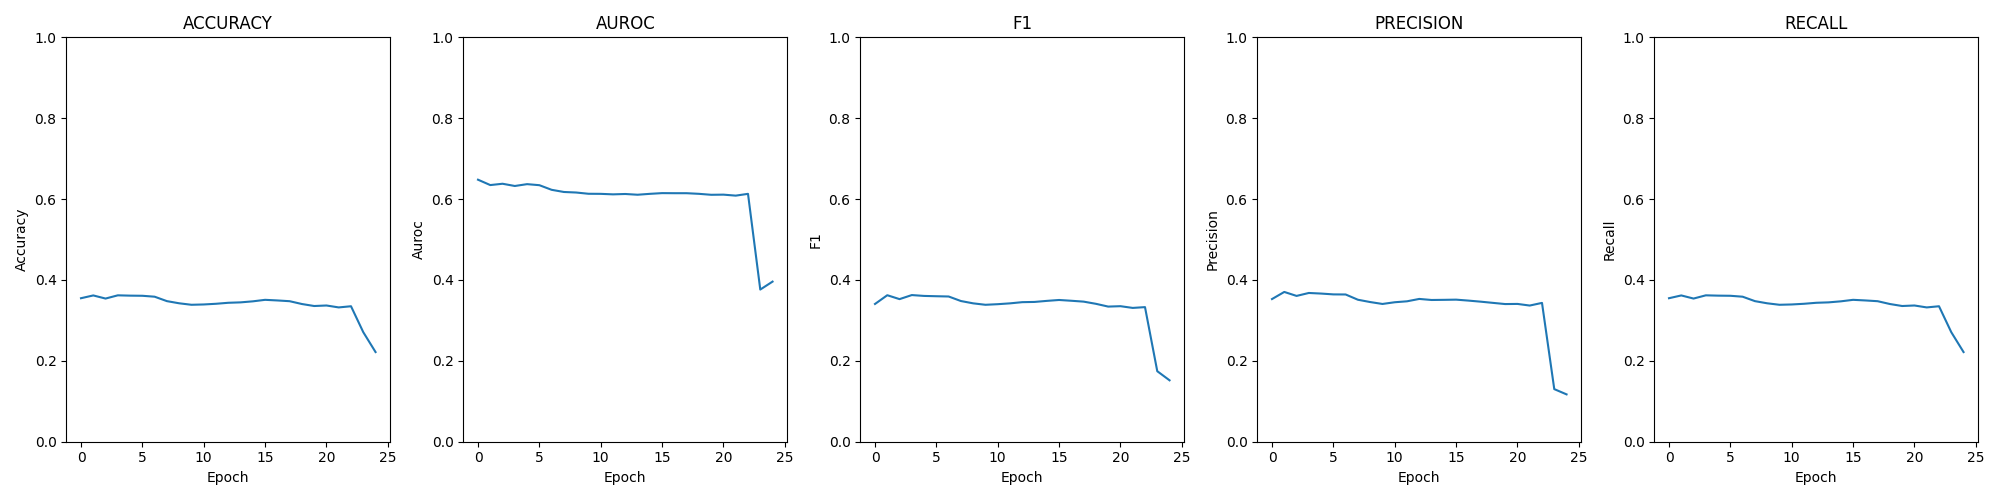

The file beside this chart, header and first rows:
epoch; loss; time; accuracy; auroc; confusion; f1; precision; recall
0; 0.00532; 00:05:21; 0.3549; 0.648; [[1439, 1103, 176, 252], [1203, 1228, 29…; 0.3407; 0.3528; 0.3549
1; 0.00575; 00:05:17; 0.3618; 0.6347; [[1030, 1143, 52, 745], [946, 1241, 199,…; 0.3623; 0.3704; 0.3618
2; 0.00563; 00:05:17; 0.354; 0.6379; [[1029, 1263, 99, 579], [929, 1331, 238,…; 0.3526; 0.3606; 0.354
3; 0.00572; 00:05:57; 0.362; 0.6324; [[1032, 1082, 89, 767], [968, 1180, 256,…; 0.3626; 0.3678; 0.362
4; 0.00567; 00:06:19; 0.3612; 0.637; [[1052, 1194, 55, 669], [940, 1300, 228,…; 0.3605; 0.3664; 0.3612
5; 0.00567; 00:06:14; 0.3609; 0.6344; [[1062, 1157, 121, 630], [957, 1266, 266…; 0.3598; 0.3643; 0.3609
6; 0.00579; 00:06:10; 0.3586; 0.6229; [[930, 1063, 113, 864], [914, 1153, 252,…; 0.3591; 0.3641; 0.3586
7; 0.00579; 00:06:12; 0.3477; 0.6176; [[898, 1011, 207, 854], [942, 1072, 298,…; 0.3479; 0.3511; 0.3477
8; 0.00579; 00:06:06; 0.3423; 0.6162; [[883, 983, 232, 872], [944, 1029, 305, …; 0.3422; 0.3454; 0.3423
9; 0.00582; 00:06:22; 0.3387; 0.6131; [[862, 965, 261, 882], [931, 1002, 336, …; 0.3386; 0.3407; 0.3387
10; 0.00582; 00:06:13; 0.3394; 0.6129; [[855, 988, 124, 1003], [934, 1019, 268,…; 0.3401; 0.3449; 0.3394
11; 0.00583; 00:06:22; 0.3411; 0.6117; [[864, 963, 106, 1037], [932, 1001, 254,…; 0.3422; 0.3472; 0.3411
12; 0.00582; 00:06:21; 0.3436; 0.6126; [[864, 963, 47, 1096], [930, 1003, 206, …; 0.3451; 0.3531; 0.3436
13; 0.00585; 00:06:19; 0.3446; 0.6108; [[822, 1003, 63, 1082], [875, 1054, 245,…; 0.3457; 0.3505; 0.3446
14; 0.00582; 00:06:10; 0.3472; 0.613; [[896, 969, 50, 1055], [934, 1036, 245, …; 0.3483; 0.3508; 0.3472
15; 0.00579; 00:06:34; 0.3509; 0.6148; [[914, 999, 60, 997], [941, 1075, 262, 6…; 0.3505; 0.3513; 0.3509
16; 0.00578; 00:06:01; 0.3493; 0.6146; [[899, 988, 62, 1021], [931, 1065, 271, …; 0.3486; 0.349; 0.3493
17; 0.00577; 00:06:08; 0.3475; 0.6145; [[899, 970, 85, 1016], [947, 1035, 303, …; 0.3464; 0.3463; 0.3475
18; 0.00579; 00:06:15; 0.3405; 0.613; [[846, 963, 163, 998], [916, 999, 285, 7…; 0.341; 0.3434; 0.3405
19; 0.00582; 00:06:14; 0.3356; 0.6106; [[791, 966, 207, 1006], [879, 997, 278, …; 0.3342; 0.3404; 0.3356
20; 0.00582; 00:06:16; 0.3369; 0.611; [[790, 992, 228, 960], [879, 1019, 296, …; 0.3352; 0.3408; 0.3369
21; 0.00586; 00:05:18; 0.3321; 0.6086; [[725, 970, 215, 1060], [808, 1000, 293,…; 0.3309; 0.3367; 0.3321
22; 0.00581; 00:05:19; 0.335; 0.613; [[800, 956, 132, 1082], [898, 977, 232, …; 0.3328; 0.3433; 0.335
23; 0.00761; 00:05:16; 0.2709; 0.3763; [[0, 0, 1379, 1591], [0, 0, 1508, 1438],…; 0.1744; 0.1301; 0.2709
24; 0.00652; 00:05:17; 0.2217; 0.3959; [[0, 0, 787, 2183], [0, 0, 713, 2233], […; 0.1519; 0.1171; 0.2217
